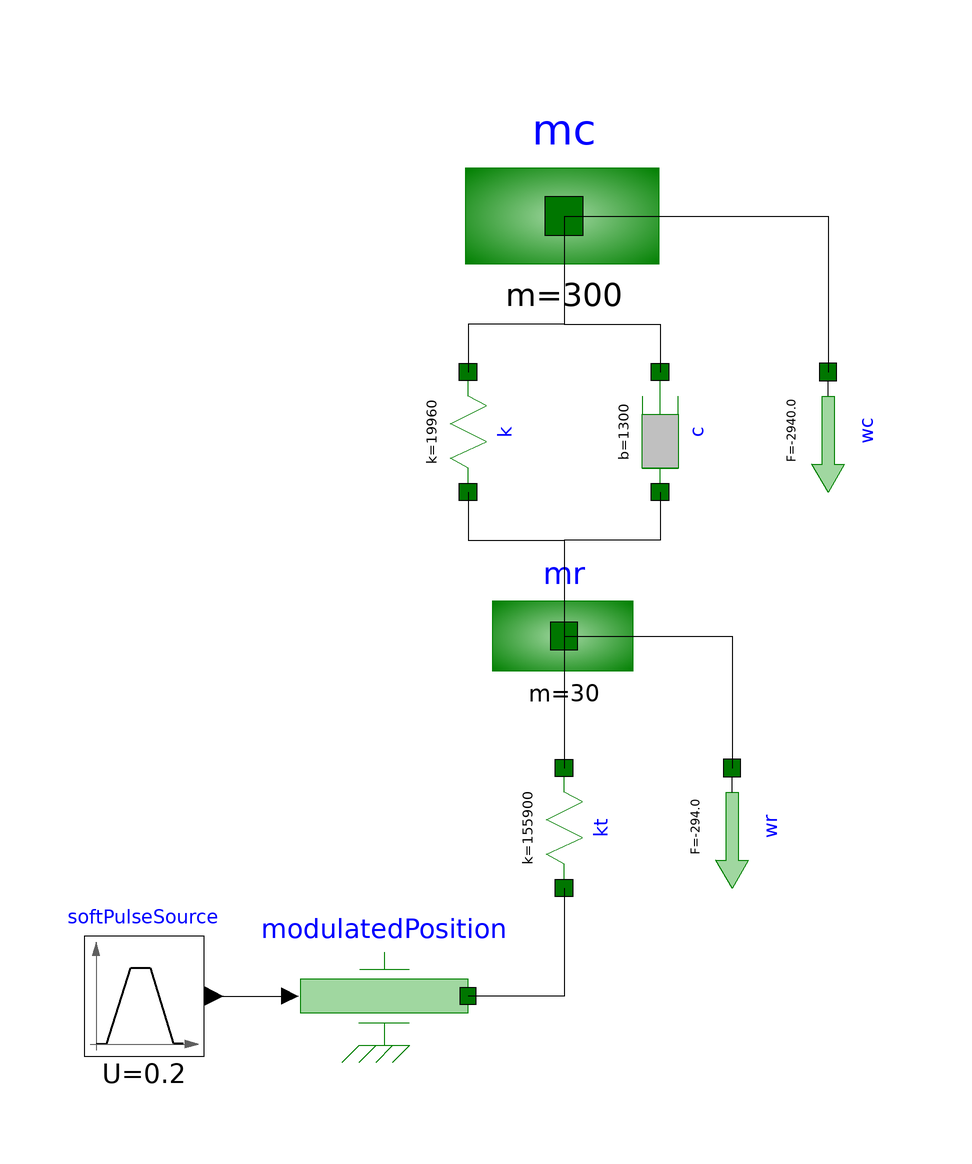

The component connection diagram of the Modelica model below, drawn from its own Placement and Line annotations.

model QuarterVehiclePasiveSuspention
            DSFLib.Mechanical.Translational.Components.Mass mc(m = 300, s(start = 0.9319)) annotation(
              Placement(visible = true, transformation(origin = {-1.77636e-15, 64}, extent = {{-22, -22}, {22, 22}}, rotation = 0)));
            DSFLib.Mechanical.Translational.Components.Mass mr(m = 30, s(start = 0.3792)) annotation(
              Placement(visible = true, transformation(origin = {0, -6}, extent = {{-16, -16}, {16, 16}}, rotation = 0)));
            DSFLib.Mechanical.Translational.Components.Spring k(k = 19960, s_rel0 = 0.7) annotation(
              Placement(visible = true, transformation(origin = {-16, 28}, extent = {{-10, 10}, {10, -10}}, rotation = 90)));
            DSFLib.Mechanical.Translational.Components.Damper c(b = 1300) annotation(
              Placement(visible = true, transformation(origin = {16, 28}, extent = {{10, -10}, {-10, 10}}, rotation = -90)));
            DSFLib.Mechanical.Translational.Components.Spring kt(k = 155900, s_rel0 = 0.4) annotation(
              Placement(visible = true, transformation(origin = {0, -38}, extent = {{10, -10}, {-10, 10}}, rotation = -90)));
            DSFLib.Mechanical.Translational.Components.ConstForce wc(F = -9.8*300) annotation(
              Placement(visible = true, transformation(origin = {44, 28}, extent = {{-10, -10}, {10, 10}}, rotation = -90)));
            DSFLib.Mechanical.Translational.Components.ConstForce wr(F = -9.8*30) annotation(
              Placement(visible = true, transformation(origin = {28, -38}, extent = {{-10, -10}, {10, 10}}, rotation = -90)));
            DSFLib.Mechanical.Translational.Examples.QuarterVehicle.ModulatedPosition modulatedPosition annotation(
              Placement(visible = true, transformation(origin = {-30, -66}, extent = {{-14, -14}, {14, 14}}, rotation = 0)));
            SoftPulseSource softPulseSource(U = 0.20, t1 = 2, t2 = 2.2, t3 = 6.2, t4 = 6.4) annotation(
              Placement(visible = true, transformation(origin = {-70, -66}, extent = {{-10, -10}, {10, 10}}, rotation = 0)));
          equation
            connect(mc.flange, k.flange_b) annotation(
              Line(points = {{-1.77636e-15, 64}, {-1.77636e-15, 46}, {-16, 46}, {-16, 38}}));
            connect(mc.flange, c.flange_b) annotation(
              Line(points = {{-1.77636e-15, 64}, {-1.77636e-15, 46}, {16, 46}, {16, 38}}));
            connect(k.flange_a, mr.flange) annotation(
              Line(points = {{-16, 18}, {-16, 10}, {0, 10}, {0, -6}}));
            connect(c.flange_a, mr.flange) annotation(
              Line(points = {{16, 18}, {16, 10}, {0, 10}, {0, -6}}));
            connect(mr.flange, kt.flange_b) annotation(
              Line(points = {{0, -6}, {0, -28}}));
            connect(kt.flange_a, modulatedPosition.flange) annotation(
              Line(points = {{1.55431e-16, -48}, {1.55431e-16, -66}, {-16, -66}}));
            connect(mc.flange, wc.flange) annotation(
              Line(points = {{-1.77636e-15, 64}, {44, 64}, {44, 38}}));
            connect(mr.flange, wr.flange) annotation(
              Line(points = {{0, -6}, {28, -6}, {28, -28}}));
            connect(softPulseSource.y, modulatedPosition.u) annotation(
              Line(points = {{-58, -66}, {-46, -66}}));
            annotation(
              Diagram);
          end QuarterVehiclePasiveSuspention;